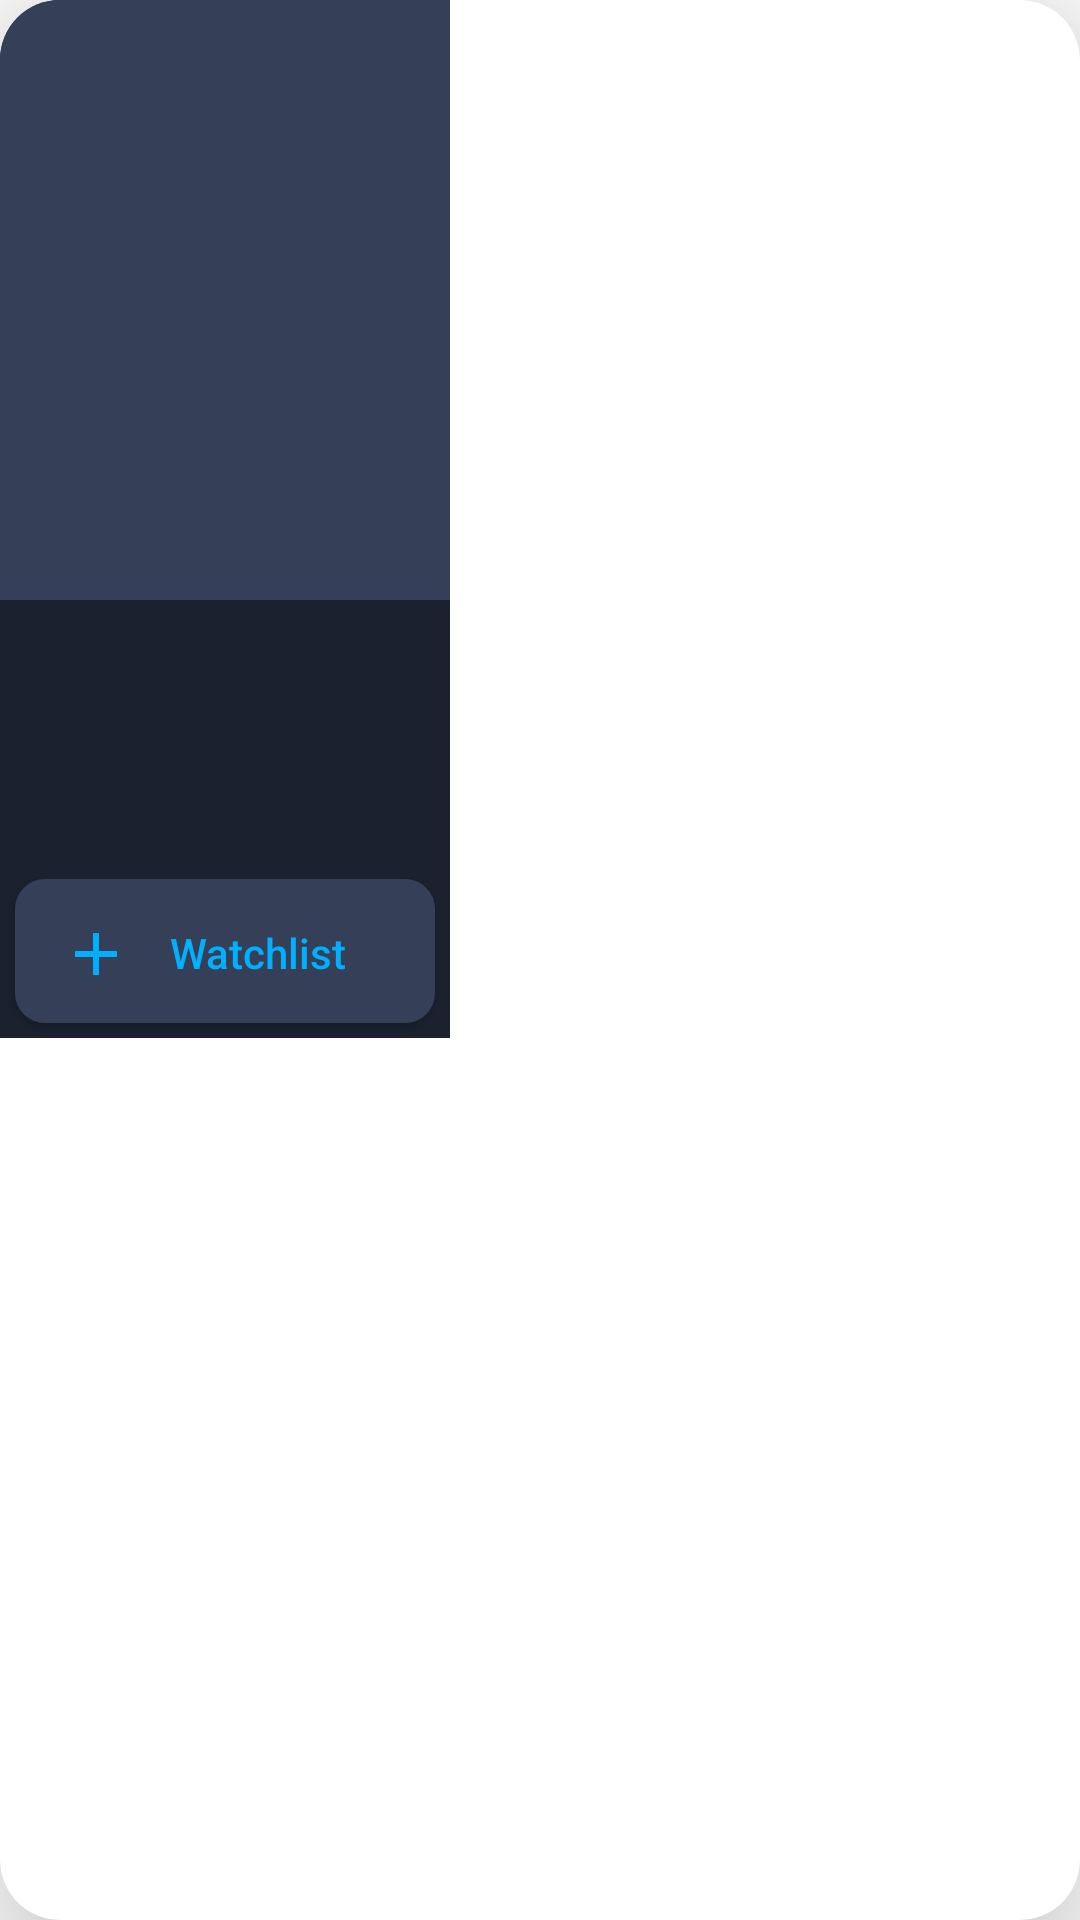

Produce the Android XML layout that renders to this screen, including the resource entries it uses.
<!-- AndroidManifest.xml: application theme Theme.MyMovieTVShows -->
<!-- res/layout/poster_rv_layout.xml -->
<?xml version="1.0" encoding="utf-8"?>
<androidx.cardview.widget.CardView xmlns:android="http://schemas.android.com/apk/res/android"
    xmlns:app="http://schemas.android.com/apk/res-auto"
    android:id="@+id/cardView"
    android:layout_width="wrap_content"
    android:layout_height="wrap_content"
    android:layout_margin="8dp"
    android:background="@color/black"
    app:cardCornerRadius="20dp"
    app:cardElevation="30dp">

    <androidx.appcompat.widget.LinearLayoutCompat
        android:layout_width="wrap_content"
        android:layout_height="wrap_content"
        android:background="@color/black"
        android:orientation="vertical">

        <androidx.appcompat.widget.AppCompatImageView
            android:id="@+id/poster_imageView"
            android:layout_width="150dp"
            android:layout_height="200dp"
            android:background="@color/white_dark"
            android:scaleType="centerCrop"/>

        <androidx.appcompat.widget.AppCompatTextView
            android:id="@+id/rating_no"
            android:layout_width="match_parent"
            android:layout_height="wrap_content"
            android:layout_margin="5dp"
            android:drawableStart="@drawable/ic_rating"
            android:drawablePadding="5dp"
            android:gravity="start"
            android:textColor="@color/white"
            android:textSize="16sp"/>

        <androidx.appcompat.widget.AppCompatTextView
            android:id="@+id/movie_name"
            android:layout_width="match_parent"
            android:layout_height="wrap_content"
            android:layout_margin="5dp"
            android:gravity="center"
            android:textColor="@color/white"
            android:textSize="16sp"/>


        <androidx.appcompat.widget.AppCompatTextView
            android:id="@+id/releaseDate"
            android:layout_width="match_parent"
            android:layout_height="wrap_content"
            android:layout_margin="5dp"
            android:gravity="start"
            android:textColor="@color/white"
            android:textSize="11sp"/>


        <androidx.appcompat.widget.AppCompatButton
            android:id="@+id/favoriteBtn"
            android:layout_width="match_parent"
            android:layout_height="48dp"
            android:layout_gravity="center"
            android:layout_margin="5dp"
            android:background="@drawable/fav_background"
            android:drawableStart="@drawable/ic_add"
            android:gravity="center"
            android:padding="15dp"
            android:text="@string/watchlist"
            android:textAllCaps="false"
            android:textColor="@color/sky">

        </androidx.appcompat.widget.AppCompatButton>

    </androidx.appcompat.widget.LinearLayoutCompat>

</androidx.cardview.widget.CardView>
<!-- resources referenced by this layout -->
<resources>
  <color name="black">#1B212F</color>
  <color name="sky">#00B0FF</color>
  <color name="white">#EEF1F4</color>
  <color name="white_dark">#353F57</color>
  <!-- drawable fav_background (drawable) -->
  <?xml version="1.0" encoding="utf-8"?>
  <shape  xmlns:android="http://schemas.android.com/apk/res/android">
  
      <gradient android:startColor="@color/white_dark" android:endColor="@color/white_dark"/>
  
      <corners android:radius="10dp"/>
      <stroke android:color="#6E7881"/>
  
  </shape>
  <!-- drawable ic_add (drawable) -->
  <vector android:height="22dp" android:tint="@color/sky"
      android:viewportHeight="22" android:viewportWidth="22"
      android:width="22dp" xmlns:android="http://schemas.android.com/apk/res/android">
      <path android:fillColor="@android:color/white" android:pathData="M19,13h-6v6h-2v-6H5v-2h6V5h2v6h6v2z"/>
  </vector>
  <string name="watchlist">Watchlist</string>
  <style name="Theme.MyMovieTVShows" parent="Theme.MaterialComponents.DayNight.NoActionBar">
          
          <item name="colorPrimary">@color/purple_500</item>
          <item name="colorPrimaryVariant">@color/purple_700</item>
          <item name="colorOnPrimary">@color/white</item>
          
          <item name="colorSecondary">@color/teal_200</item>
          <item name="colorSecondaryVariant">@color/teal_700</item>
          <item name="colorOnSecondary">@color/black</item>
          
          <item name="android:statusBarColor">?attr/colorPrimaryVariant</item>
          
      </style>
  <color name="purple_500">#FF6200EE</color>
  <color name="purple_700">#FF3700B3</color>
  <color name="teal_200">#FF03DAC5</color>
  <color name="teal_700">#FF018786</color>
</resources>
